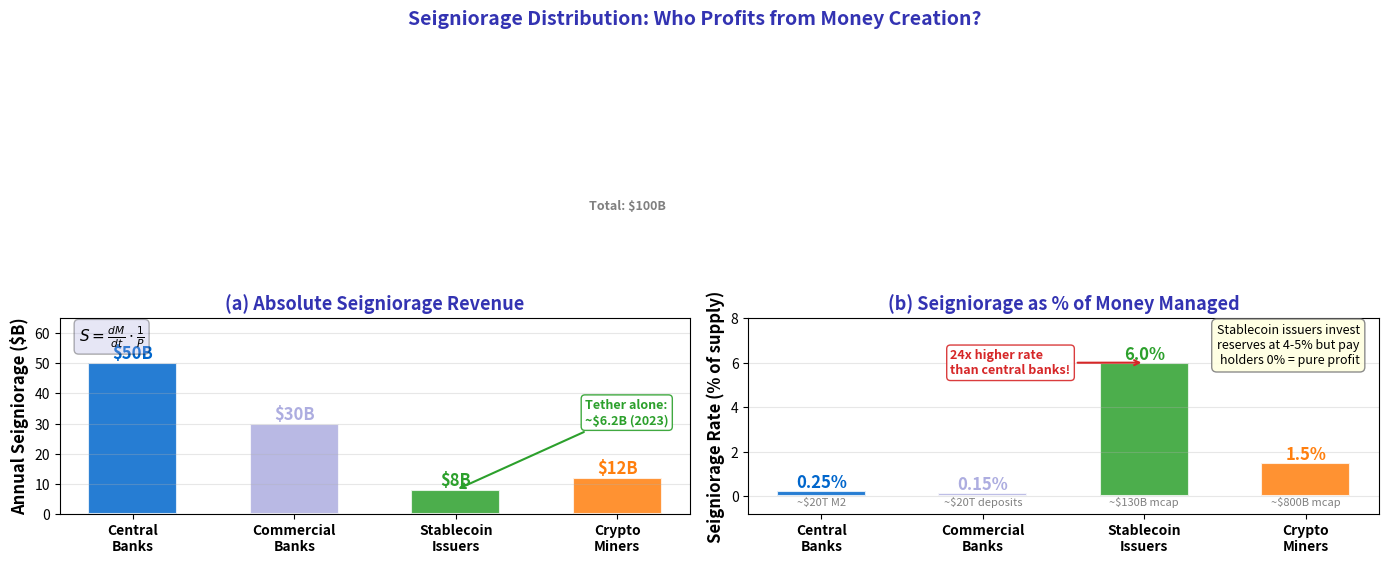

Reproduce this figure in Python. (Note: this script raises an exception after producing the figure.)
r"""Seigniorage Distribution Across Money Types
# Multi-panel override: comparative statics requires simultaneous visibility

Economic Model:
    Seigniorage: $S = \frac{dM}{dt} \cdot \frac{1}{P}$.
    CB \$50B, Banks \$30B, Stablecoin \$8B, Miners \$12B.
    Based on seigniorage theory.

    As fraction of money supply managed:
    CB = 0.25% (of ~$20T M2), Banks = 0.15% (of ~$20T deposits),
    Stablecoin = 6% (of ~$130B market cap), Miners = 1.5% (of ~$800B BTC market cap).

    Key insight: stablecoin issuers earn disproportionately high seigniorage
    rates relative to money supply managed, because they invest reserves
    at market rates while paying holders 0%.

Citation: Seigniorage theory (Friedman 1971, Mundell 1971).
"""
import matplotlib.pyplot as plt
import numpy as np
from pathlib import Path

np.random.seed(42)

plt.rcParams.update({
    'font.size': 11, 'axes.labelsize': 12, 'axes.titlesize': 13,
    'xtick.labelsize': 10, 'ytick.labelsize': 10, 'legend.fontsize': 10,
    'figure.dpi': 150
})

MLPURPLE = '#3333B2'
MLBLUE = '#0066CC'
MLORANGE = '#FF7F0E'
MLGREEN = '#2CA02C'
MLRED = '#D62728'
MLLAVENDER = '#ADADE0'

# --- Parameters ---
entities = ['Central\nBanks', 'Commercial\nBanks', 'Stablecoin\nIssuers', 'Crypto\nMiners']
absolute_bn = [50, 30, 8, 12]  # $ billions
pct_of_supply = [0.25, 0.15, 6.0, 1.5]  # % of money supply managed
colors = [MLBLUE, MLLAVENDER, MLGREEN, MLORANGE]
colors_pct = [MLBLUE, MLLAVENDER, MLGREEN, MLORANGE]

# --- Figure: 1x2 ---
fig, (ax1, ax2) = plt.subplots(1, 2, figsize=(14, 5.5))

# === Panel (a): Absolute Seigniorage ($B) ===
x_pos = np.arange(len(entities))
bars1 = ax1.bar(x_pos, absolute_bn, color=colors, edgecolor='white',
                linewidth=1.5, alpha=0.85, width=0.55)

# Value labels
for i, val in enumerate(absolute_bn):
    ax1.text(i, val + 1.5, f'${val}B', ha='center', fontweight='bold',
             fontsize=12, color=colors[i])

# Total annotation
total = sum(absolute_bn)
ax1.axhline(y=total, color='gray', linestyle=':', linewidth=1, alpha=0.5)
ax1.text(3.3, total + 1, f'Total: ${total}B', fontsize=9, color='gray',
         ha='right', fontweight='bold')

# Highlight stablecoin profitability
ax1.annotate('Tether alone:\n~$6.2B (2023)',
             xy=(2, 8), xytext=(2.8, 30),
             fontsize=9, fontweight='bold', color=MLGREEN,
             arrowprops=dict(arrowstyle='->', color=MLGREEN, lw=1.5),
             bbox=dict(boxstyle='round,pad=0.3', facecolor='white',
                      edgecolor=MLGREEN, alpha=0.9))

# Formula
ax1.text(0.03, 0.97, '$S = \\frac{dM}{dt} \\cdot \\frac{1}{P}$',
         transform=ax1.transAxes, fontsize=11,
         verticalalignment='top',
         bbox=dict(boxstyle='round,pad=0.3', facecolor=MLLAVENDER, alpha=0.3))

ax1.set_xticks(x_pos)
ax1.set_xticklabels(entities, fontweight='bold')
ax1.set_ylabel('Annual Seigniorage ($B)', fontweight='bold')
ax1.set_title('(a) Absolute Seigniorage Revenue', fontweight='bold', color=MLPURPLE)
ax1.grid(True, alpha=0.3, axis='y')
ax1.set_ylim(0, 65)

# === Panel (b): Seigniorage as % of Money Supply Managed ===
bars2 = ax2.bar(x_pos, pct_of_supply, color=colors_pct, edgecolor='white',
                linewidth=1.5, alpha=0.85, width=0.55)

# Value labels
for i, val in enumerate(pct_of_supply):
    ax2.text(i, val + 0.15, f'{val:.2f}%' if val < 1 else f'{val:.1f}%',
             ha='center', fontweight='bold', fontsize=12, color=colors_pct[i])

# Highlight disproportionate stablecoin rate
ax2.annotate('24x higher rate\nthan central banks!',
             xy=(2, 6.0), xytext=(0.8, 5.5),
             fontsize=9, fontweight='bold', color=MLRED,
             arrowprops=dict(arrowstyle='->', color=MLRED, lw=1.5),
             bbox=dict(boxstyle='round,pad=0.3', facecolor='white',
                      edgecolor=MLRED, alpha=0.9))

# Explanation
ax2.text(0.97, 0.97,
         'Stablecoin issuers invest\nreserves at 4-5% but pay\nholders 0% = pure profit',
         transform=ax2.transAxes, fontsize=9,
         verticalalignment='top', horizontalalignment='right',
         bbox=dict(boxstyle='round,pad=0.4', facecolor='lightyellow',
                  edgecolor='gray', alpha=0.9))

# Show money supply bases
supply_labels = ['~$20T M2', '~$20T deposits', '~$130B mcap', '~$800B mcap']
for i, label in enumerate(supply_labels):
    ax2.text(i, -0.4, label, ha='center', fontsize=8, color='gray', style='italic')

ax2.set_xticks(x_pos)
ax2.set_xticklabels(entities, fontweight='bold')
ax2.set_ylabel('Seigniorage Rate (% of supply)', fontweight='bold')
ax2.set_title('(b) Seigniorage as % of Money Managed', fontweight='bold', color=MLPURPLE)
ax2.grid(True, alpha=0.3, axis='y')
ax2.set_ylim(-0.8, 8)

fig.suptitle('Seigniorage Distribution: Who Profits from Money Creation?',
             fontsize=14, fontweight='bold', color=MLPURPLE, y=1.02)

plt.tight_layout()
plt.savefig(Path(__file__).parent / 'chart.pdf', dpi=300, bbox_inches='tight')
plt.savefig(Path(__file__).parent / 'chart.png', dpi=150, bbox_inches='tight')
plt.close()
print("Seigniorage distribution chart saved to chart.pdf and chart.png")
